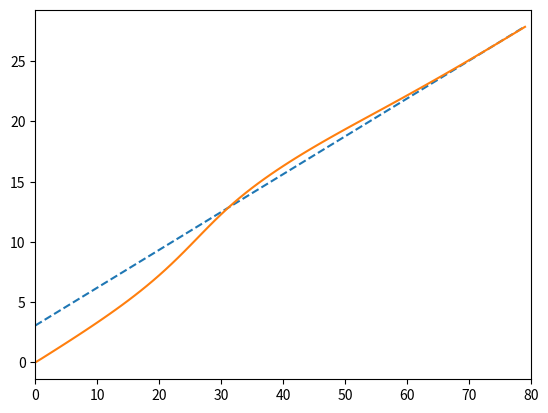
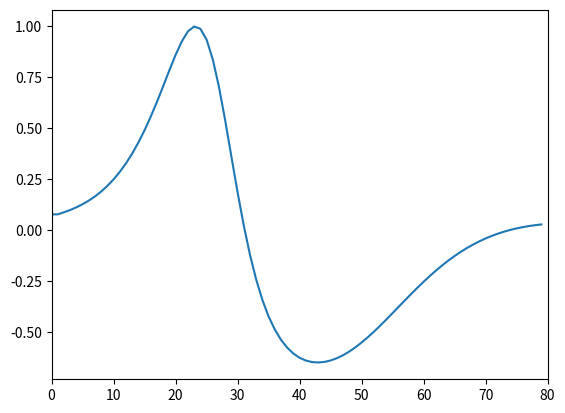
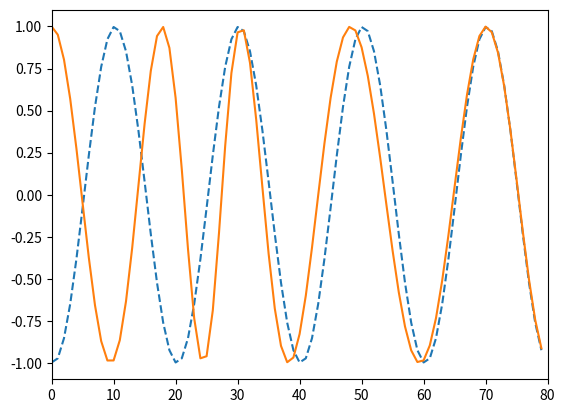

Recreate these plots in Python, in order.
import numpy as np
import matplotlib.pyplot as plt
from scipy import special as sp

Len = 80
A = 1
k0 = 1
kp = A
zeta = 1/np.sqrt(2)
BnT = 0.05

den = zeta+(1/(4*zeta))
bigterm = (BnT/den)

k1top = 4*zeta*bigterm
k1bottom = 1+2*zeta*bigterm+bigterm**2
k1 = k1top/(k1bottom*kp*k0)

k2top = 4*((BnT/den)**2)
k2bottom = 1+2*zeta*bigterm+bigterm**2
k2 = k2top/(k2bottom*k0*kp)

print("k1 is", k1, "\nk2 is", k2)

Omega0 = np.pi/10
theta = np.pi/2
theta_hat = 0.0
theta_err = 0.0
theta_error = []
detector_O = 0.0
z_pres = 0.0
z_past = 0.0
loop_fil_o = 0.0
prev_loop_fil_o = 0.0
angle = 0.0

input_phase = []
error_phase = []
cos_in = []
cos_out = []

input = np.exp(theta)
out = np.exp(theta_hat)

for n in range(0, Len):
    
    #The phase detector
    theta = Omega0*n+39*np.pi/40
    input = np.exp(1j*theta)
    out = np.conjugate(np.exp(1j*theta_hat))
    error_sig = input*out
    theta_err = np.imag(error_sig)

    #for plot2 (The error plot)
    theta_error.append(theta_err)
    #for plot3 (input vs output exponential values)
    input_phase.append(theta)
    error_phase.append(theta_hat)
    #for plot1 (with the sinusoids)
    cos_in.append(np.cos(theta))
    cos_out.append(np.cos(theta_hat))

    detector_O = kp*theta_err
    #detector_O is out of args block

    #z_pres is input for z^-1 block
    #z_past is output of z^-1 block
    z_pres = detector_O*k2+z_past
    loop_fil_o = detector_O*k1+z_pres
    #update z_past
    z_past = z_pres
    #loop filter output is loop_fil_o

    #theta_hat is based off of previous loop_filter output
    theta_hat += k0*prev_loop_fil_o+Omega0
    prev_loop_fil_o = loop_fil_o

    


plt.figure(1); plt.clf()
plt.plot(input_phase, linestyle = 'dashed')
plt.plot(error_phase)
plt.xlim(0,Len)


plt.figure(2); plt.clf()
plt.plot(theta_error)
plt.xlim(0,Len)

plt.figure(3); plt.clf()
plt.plot(cos_in, linestyle = 'dashed')
plt.plot(cos_out)
plt.xlim(0,Len)
plt.show()
